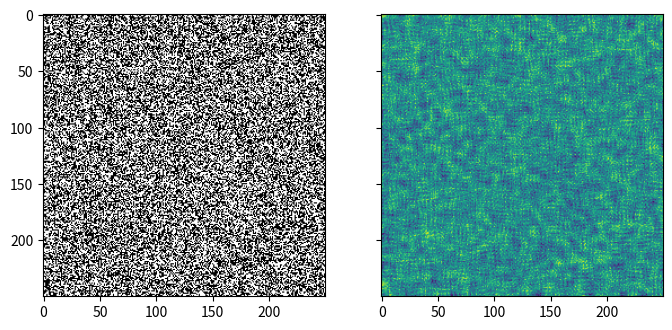

Generate this figure with matplotlib:
import sys, time, numpy as np, scipy.ndimage as ndi
import matplotlib.pyplot as plt, matplotlib.animation as animation


def render(matrices, isColor, speed):
    f = plt.figure()
    reel = []
    for frame in matrices:
        reel.append([plt.imshow(frame, 'gray_r')])
    a = animation.ArtistAnimation(f, reel, interval=speed, blit=True, repeat_delay=500)
    plt.show()


def simulate(ngeneration,initial_state,filter):
    gen = 0
    generations = []
    while ngeneration < gen:
        generations.append(initial_state)
        world = ndi.convolve(initial_state,filter)
        generations.append(world)
        gen += 1
    return generations


def create_seed_image():
    width = int(input('Enter a Width [int]:'))
    height = int(input('Enter a Height [int]:'))
    return np.random.randint(0, 2, width*height).reshape((width, height))


def main():
    height = 250
    width = 250
    DEBUG = True

    # ########### DEFINE IMAGE KERNEL FILTERS ########### #
    b0 = [[1,1,1],      # Key Nums:
          [1,1,1],      # [1, 3, 9]
          [1,1,1]]
    ''' <> '''
    c0 = [[1,1,0,1,1],  # Key Nums:
          [1,0,0,0,1],  # [1,3,6,9,10]
          [0,0,1,0,0],
          [1,0,0,0,1],
          [1,1,0,1,1]]

    ''' <Neural Kernels> '''
    f2 = [[1,0,1,1,0,1],  # Key Nums:
          [0,1,0,0,1,0],  # [4, 8, 10]
          [1,0,1,1,0,1],
          [1,0,1,1,0,1],
          [0,1,0,0,1,0],
          [1,0,1,1,0,1]]

    f3 = [[1,0,1,0,1],    # Key Nums:
          [0,1,1,1,0],    # []
          [1,1,1,1,1],
          [0,1,1,1,0],
          [1,0,1,0,1]]
    # ############ End of Kernel Definitions ############ #
    if '-manual' in sys.argv:
        seed = create_seed_image()
    else:
        seed = np.random.randint(0,2,width*height).reshape((width, height))

    if '-fine' in sys.argv:
        density = int(input('Enter density to use [1-255]:'))
        seed = np.random.randint(0, 255, width * height).reshape((width, height)) > density

    if DEBUG:
        f, ax = plt.subplots(1,2,sharex=True,sharey=True,figsize=(8,4))
        ax[0].imshow(seed, 'gray_r')
        ax[1].imshow(ndi.convolve(seed,c0,origin=0))
        plt.show()
    # Run the simulation
    sim = simulate(100, seed, b0)
    render(sim, False, 75)


if __name__ == '__main__':
    main()
